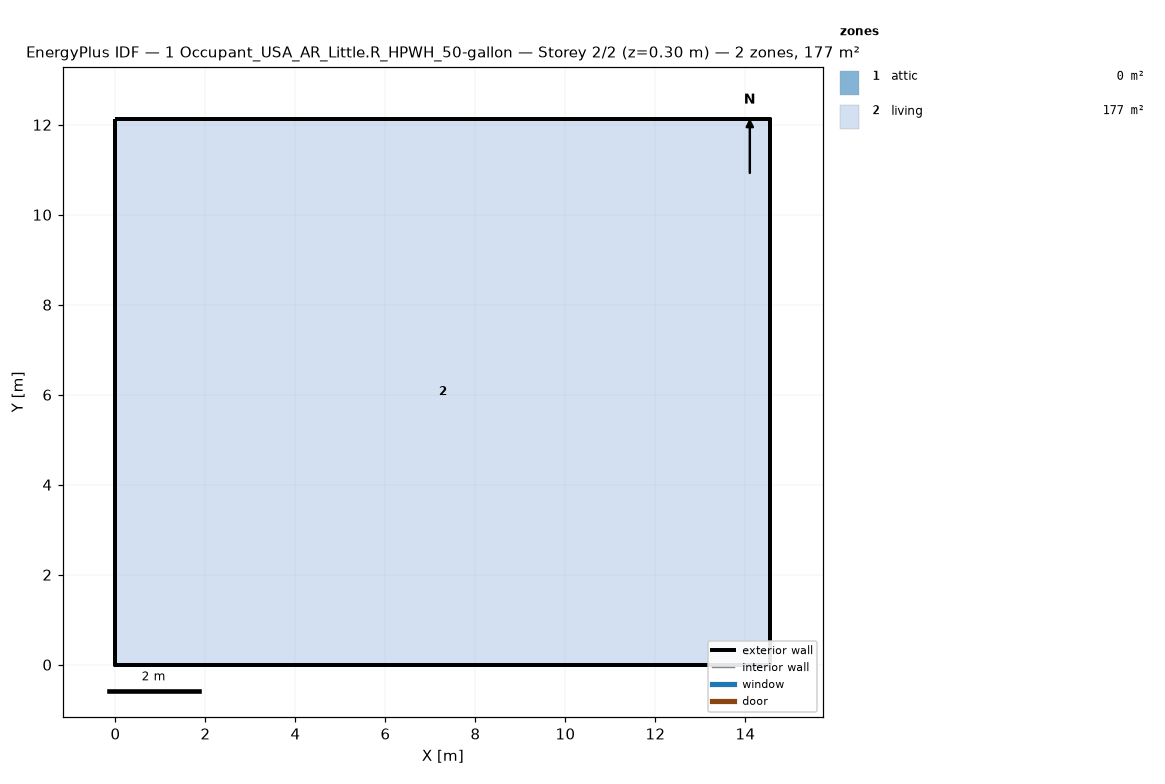
=== STOREY PLAN SPEC (per zone: floor XY polygon, exterior-wall plan segments, windows/doors) ===
zone 1: attic  (0.0 m²)
  exterior wall: (14.55, 0.00) – (14.55, 12.13) – (14.55, 6.06)  [18.2 m]
  exterior wall: (0.00, 12.13) – (0.00, 0.00) – (0.00, 6.06)  [18.2 m]
zone 2: living  (176.5 m²)
  floor: (0.00, 0.00) (0.00, 12.13) (14.55, 12.13) (14.55, 0.00)
  exterior wall: (0.00, 0.00) – (14.55, 0.00)  [14.6 m]
  exterior wall: (14.55, 0.00) – (14.55, 12.13)  [12.1 m]
  exterior wall: (14.55, 12.13) – (0.00, 12.13)  [14.6 m]
  exterior wall: (0.00, 12.13) – (0.00, 0.00)  [12.1 m]

=== DERIVED (storey summary) ===
Building: 1 Occupant_USA_AR_Little.R_HPWH_50-gallon
Storey: 2 of 2  (floor level z = 0.30 m)
Storey gross floor area: 176.5 m²
Zones on this storey: 2
  - attic: floor 0.0 m²; exterior wall 36.4 m (24.5 m²); WWR 0.0%
  - living: floor 176.5 m²; exterior wall 53.4 m (146.4 m²); WWR 0.0%
Zone adjacency: (none detected)